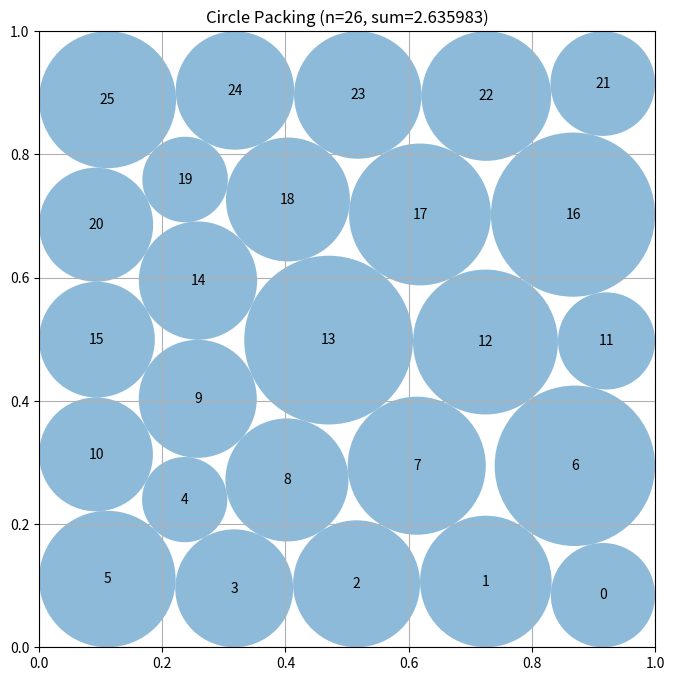

Recreate this plot in Python.
"""Joint constrained constructor-based circle packing for n=26 circles."""
import numpy as np
from scipy.optimize import minimize, linprog


def compute_max_radii(centers):
    n = centers.shape[0]
    radii = np.min(np.column_stack((
        centers[:, 0], centers[:, 1], 1.0 - centers[:, 0], 1.0 - centers[:, 1]
    )), axis=1)
    for i in range(n):
        d = centers - centers[i]
        ds = np.sqrt(np.sum(d * d, axis=1))
        ds[i] = np.inf
        radii[i] = min(radii[i], 0.5 * np.min(ds))
    return radii


def _incumbent_centers():
    """Build a six-five alternating lattice with the six-circle defect at a boundary."""
    rows = []
    rows.extend([(x, 0.16) for x in ((i + 0.5) / 6.0 for i in range(6))])
    rows.extend([(x, 0.34) for x in (0.10, 0.30, 0.50, 0.70, 0.90)])
    rows.extend([(x, 0.52) for x in (0.08, 0.28, 0.48, 0.68, 0.88)])
    rows.extend([(x, 0.70) for x in (0.10, 0.30, 0.50, 0.70, 0.90)])
    rows.extend([(x, 0.88) for x in (0.08, 0.28, 0.48, 0.68, 0.88)])
    return np.asarray(rows, dtype=float)


def _constraint_values(z, pairs):
    c = z[:52].reshape(26, 2)
    r = z[52:]
    boundary = np.concatenate((
        c[:, 0] - r, c[:, 1] - r,
        1.0 - c[:, 0] - r, 1.0 - c[:, 1] - r,
    ))
    i, j = pairs[:, 0], pairs[:, 1]
    d = c[i] - c[j]
    pair = np.sum(d * d, axis=1) - (r[i] + r[j]) ** 2
    return np.concatenate((boundary, pair))


def _constraint_jacobian(z, pairs):
    c = z[:52].reshape(26, 2)
    r = z[52:]
    m = len(pairs)
    jac = np.zeros((104 + m, 78), dtype=float)
    q = np.arange(26)

    jac[q, 2 * q] = 1.0
    jac[q, 52 + q] = -1.0
    jac[26 + q, 2 * q + 1] = 1.0
    jac[26 + q, 52 + q] = -1.0
    jac[52 + q, 2 * q] = -1.0
    jac[52 + q, 52 + q] = -1.0
    jac[78 + q, 2 * q + 1] = -1.0
    jac[78 + q, 52 + q] = -1.0

    for k, (i, j) in enumerate(pairs):
        row = 104 + k
        dx = c[i] - c[j]
        s = r[i] + r[j]
        jac[row, 2 * i:2 * i + 2] = 2.0 * dx
        jac[row, 2 * j:2 * j + 2] = -2.0 * dx
        jac[row, 52 + i] = -2.0 * s
        jac[row, 52 + j] = -2.0 * s
    return jac


def _strictly_valid(centers, radii):
    if centers.shape != (26, 2) or radii.shape != (26,):
        return False
    if not np.all(np.isfinite(centers)) or not np.all(np.isfinite(radii)):
        return False
    if np.min(radii) < 0.0:
        return False
    if np.min(centers - radii[:, None]) < -1e-8:
        return False
    if np.min(1.0 - centers - radii[:, None]) < -1e-8:
        return False
    for i in range(26):
        for j in range(i):
            if np.linalg.norm(centers[i] - centers[j]) < radii[i] + radii[j] - 1e-8:
                return False
    return True


def _optimal_radii_for_centers(centers, margin=5e-9):
    n = 26
    pairs = [(i, j) for i in range(n) for j in range(i)]
    upper = np.minimum.reduce((
        centers[:, 0] - margin,
        centers[:, 1] - margin,
        1.0 - centers[:, 0] - margin,
        1.0 - centers[:, 1] - margin,
    ))
    if np.min(upper) < 0.0:
        return None

    a_ub = []
    b_ub = []
    for i in range(n):
        row = np.zeros(n)
        row[i] = 1.0
        a_ub.append(row)
        b_ub.append(upper[i])

    for i, j in pairs:
        d = float(np.linalg.norm(centers[i] - centers[j])) - margin
        if d < 0.0:
            return None
        row = np.zeros(n)
        row[i] = 1.0
        row[j] = 1.0
        a_ub.append(row)
        b_ub.append(d)

    result = linprog(
        -np.ones(n),
        A_ub=np.asarray(a_ub),
        b_ub=np.asarray(b_ub),
        bounds=[(0.0, 0.5)] * n,
        method="highs",
    )
    if not result.success:
        return None
    return np.maximum(result.x, 0.0)


def construct_packing():
    base = _incumbent_centers()
    pairs = np.asarray([(i, j) for i in range(26) for j in range(i)], dtype=int)
    constraint = {
        "type": "ineq",
        "fun": lambda z: _constraint_values(z, pairs),
        "jac": lambda z: _constraint_jacobian(z, pairs),
    }
    objective_jac = np.concatenate((np.zeros(52), -np.ones(26)))
    bounds = [(1e-6, 1.0 - 1e-6)] * 52 + [(1e-8, 0.5)] * 26

    best_c = base.copy()
    best_r = _optimal_radii_for_centers(best_c)
    if best_r is None:
        best_r = compute_max_radii(best_c)
    best_value = float(np.sum(best_r))

    # Use the two defect orientations and all four square reflections.
    # The small deterministic offsets expose the side-defect topology without
    # introducing a stochastic search or an expensive portfolio of starts.
    seeds = []
    for defect in (base, np.asarray([
        (x, 1.0 - y) for x, y in base
    ], dtype=float)):
        for flip_x, flip_y in ((False, False), (True, False),
                               (False, True), (True, True)):
            seed = defect.copy()
            if flip_x:
                seed[:, 0] = 1.0 - seed[:, 0]
            if flip_y:
                seed[:, 1] = 1.0 - seed[:, 1]
            seeds.append(seed)

    outer = list(range(5)) + list(range(21, 26))
    for k, seed in enumerate(seeds):
        initial_r = 0.97 * compute_max_radii(seed)
        z0 = np.concatenate((seed.ravel(), initial_r))

        band_bounds = list(bounds)
        for i in outer:
            band_bounds[2 * i] = (seed[i, 0], seed[i, 0])
            band_bounds[2 * i + 1] = (seed[i, 1], seed[i, 1])
        first = minimize(
            lambda z: -np.sum(z[52:]), z0,
            jac=lambda z: objective_jac,
            bounds=band_bounds, constraints=constraint, method="SLSQP",
            options={"maxiter": 360, "ftol": 1e-11, "disp": False},
        )

        final = minimize(
            lambda z: -np.sum(z[52:]), first.x,
            jac=lambda z: objective_jac,
            bounds=bounds, constraints=constraint, method="SLSQP",
            options={"maxiter": 160, "ftol": 1e-11, "disp": False},
        )
        c = final.x[:52].reshape(26, 2)
        r = _optimal_radii_for_centers(c)
        if r is not None and _strictly_valid(c, r):
            value = float(np.sum(r))
            if value > best_value:
                best_c, best_r, best_value = c.copy(), r.copy(), value

    return best_c, best_r, float(np.sum(best_r))


def run_packing():
    centers, radii, sum_radii = construct_packing()
    return centers, radii, sum_radii


def visualize(centers, radii):
    import matplotlib.pyplot as plt
    from matplotlib.patches import Circle
    fig, ax = plt.subplots(figsize=(8, 8))
    ax.set_xlim(0, 1)
    ax.set_ylim(0, 1)
    ax.set_aspect("equal")
    ax.grid(True)
    for i, (center, radius) in enumerate(zip(centers, radii)):
        ax.add_patch(Circle(center, radius, alpha=0.5))
        ax.text(center[0], center[1], str(i), ha="center", va="center")
    plt.title(f"Circle Packing (n={len(centers)}, sum={sum(radii):.6f})")
    plt.show()


if __name__ == "__main__":
    centers, radii, sum_radii = run_packing()
    print(f"Sum of radii: {sum_radii}")
    visualize(centers, radii)
